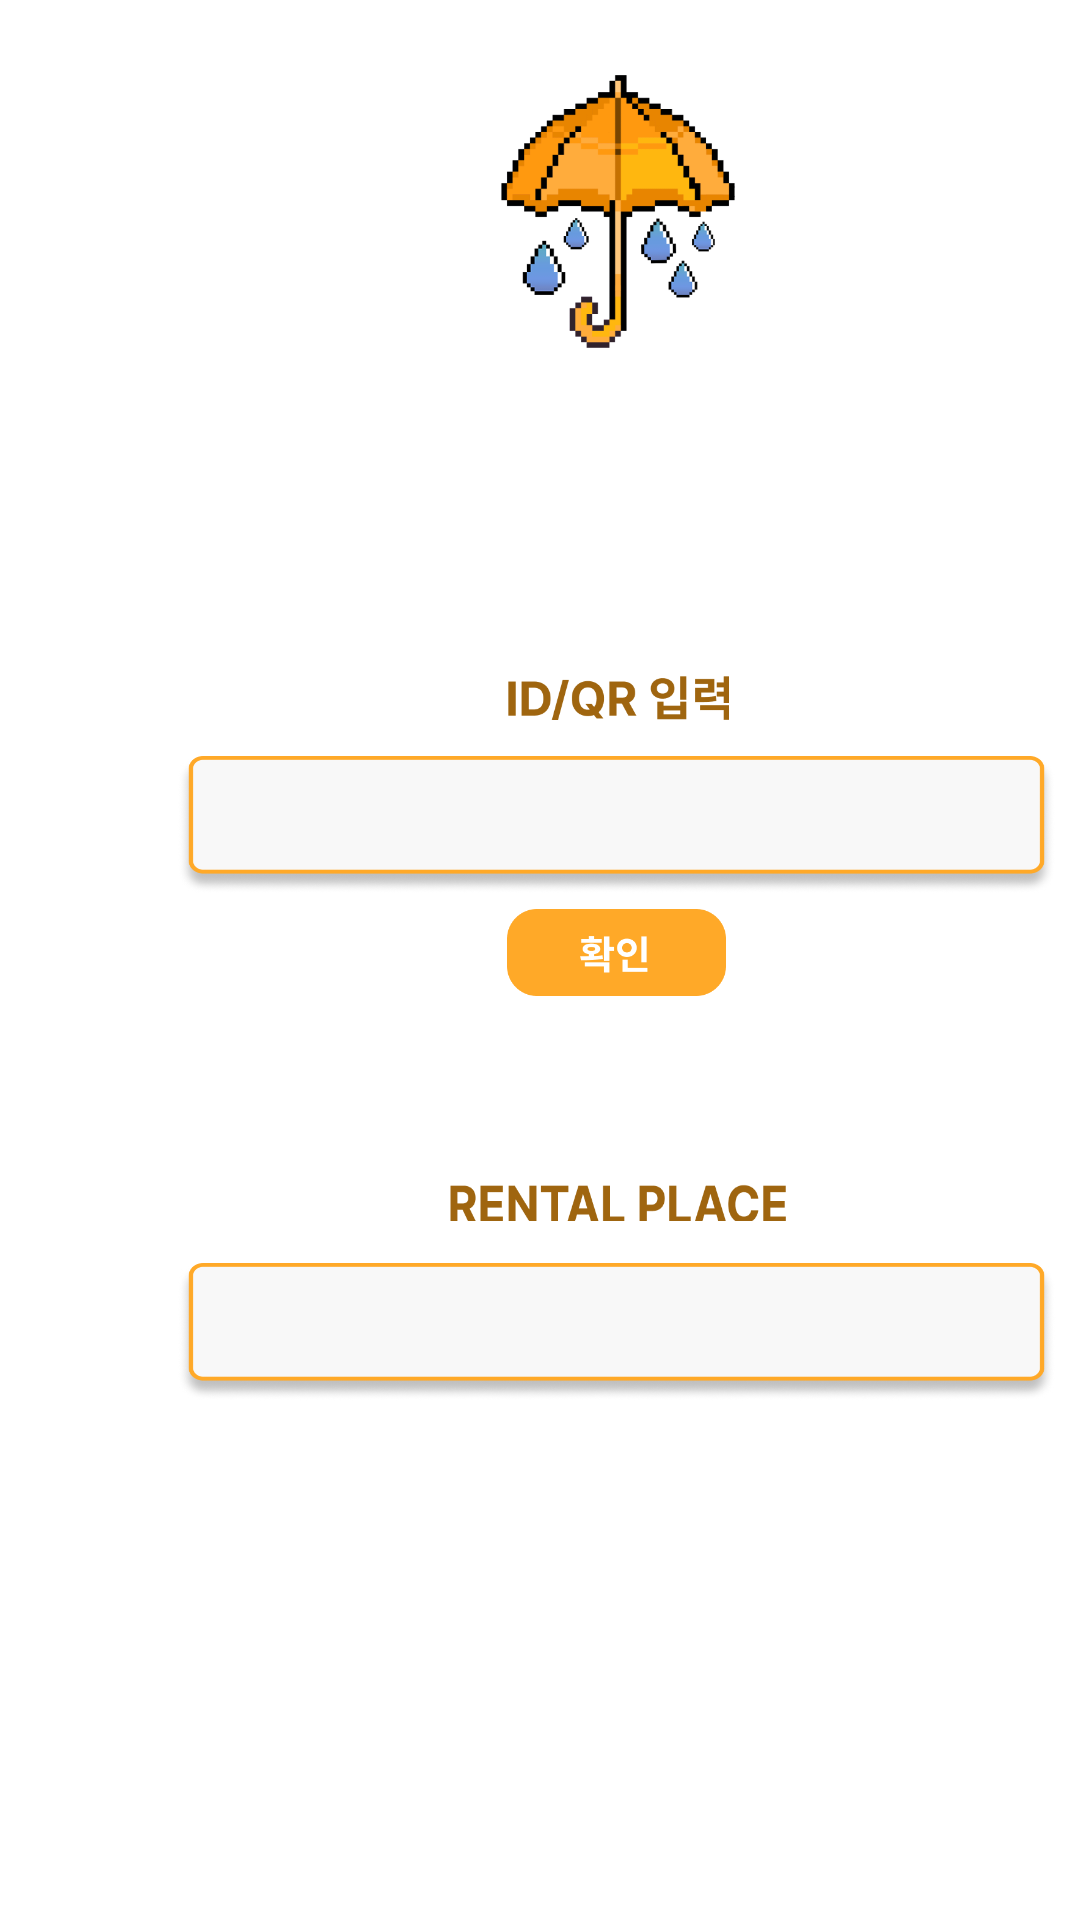

Here is an Android app screen rendered from its layout file. Give the layout XML and the strings, colors and styles it references.
<!-- AndroidManifest.xml: application theme Theme.Sharumbrella -->
<!-- res/layout/activity_rental.xml -->
<?xml version="1.0" encoding="utf-8"?>
<RelativeLayout
    xmlns:android="http://schemas.android.com/apk/res/android"
    xmlns:app="http://schemas.android.com/apk/res-auto"
    xmlns:tools="http://schemas.android.com/tools"
    android:layout_width="match_parent"
    android:layout_height="match_parent"
    tools:context=".rental">

    <View
        android:id="@+id/waterdrop_1"
        android:layout_width="78dp"
        android:layout_height="91dp"
        android:layout_alignParentLeft="true"
        android:layout_alignParentTop="true"
        android:layout_marginLeft="167dp"
        android:layout_marginTop="25dp"
        android:background="@drawable/rental_waterdrop" />

    <ImageButton
        android:id="@+id/some_id"
        android:layout_width="24dp"
        android:layout_height="18dp"
        android:layout_alignParentLeft="true"
        android:layout_marginLeft="369dp"
        android:layout_alignParentTop="true"
        android:layout_marginTop="43dp"
        android:background="@drawable/rental_mypage"
        android:contentDescription="마이 페이지"
        />

    <View
        android:id="@+id/id_qr_"
        android:layout_width="74dp"
        android:layout_height="15dp"
        android:layout_alignParentLeft="true"
        android:layout_alignParentTop="true"
        android:layout_marginLeft="169dp"
        android:layout_marginTop="225dp"
        android:background="@drawable/rental_qr"
        android:gravity="center_horizontal|top"
        />

    <EditText
        android:id="@+id/idqrenter"
        android:layout_width="293dp"
        android:layout_height="46dp"
        android:layout_alignParentLeft="true"
        android:layout_marginLeft="59dp"
        android:layout_alignParentTop="true"
        android:layout_marginTop="252dp"
        android:background="@drawable/rental_enterplace"
        tools:ignore="SpeakableTextPresentCheck"
        />

    <ImageButton
        android:id="@+id/rrcheck"
        android:layout_width="73dp"
        android:layout_height="29dp"
        android:layout_alignParentLeft="true"
        android:layout_marginLeft="169dp"
        android:layout_alignParentTop="true"
        android:layout_marginTop="303dp"
        android:background="@drawable/rental_ok"
        android:contentDescription="확인 버튼"
        />

    <View
        android:id="@+id/rental_plac"
        android:layout_width="112dp"
        android:layout_height="13dp"
        android:layout_alignParentLeft="true"
        android:layout_alignParentTop="true"
        android:layout_marginLeft="150dp"
        android:layout_marginTop="394dp"
        android:background="@drawable/rental_rental"
        android:gravity="center_horizontal|top"
        />

    <TextView
        android:id="@+id/rentalplacespace"
        android:layout_width="293dp"
        android:layout_height="46dp"
        android:layout_alignParentLeft="true"
        android:layout_marginLeft="59dp"
        android:layout_alignParentTop="true"
        android:layout_marginTop="421dp"
        android:background="@drawable/rental_enterplace"
        />

</RelativeLayout>
<!-- resources referenced by this layout -->
<resources>
  <!-- drawable rental_enterplace: png bitmap (drawable, 31549 bytes) -->
  <!-- drawable rental_mypage: png bitmap (drawable, 630 bytes) -->
  <!-- drawable rental_ok: png bitmap (drawable, 3599 bytes) -->
  <!-- drawable rental_qr: png bitmap (drawable, 4921 bytes) -->
  <!-- drawable rental_rental: png bitmap (drawable, 4759 bytes) -->
  <!-- drawable rental_waterdrop: png bitmap (drawable, 29126 bytes) -->
  <style name="Theme.Sharumbrella" parent="Theme.MaterialComponents.DayNight.DarkActionBar">
          <item name="windowNoTitle">true</item>
          <item name="android:windowFullscreen">true</item>
          
          <item name="colorPrimary">@color/purple_500</item>
          <item name="colorPrimaryVariant">@color/purple_700</item>
          <item name="colorOnPrimary">@color/white</item>
          
          <item name="colorSecondary">@color/teal_200</item>
          <item name="colorSecondaryVariant">@color/teal_700</item>
          <item name="colorOnSecondary">@color/black</item>
          
          <item name="android:statusBarColor">?attr/colorPrimaryVariant</item>
          
      </style>
  <!-- not gathered from this repository: default colours our renderer supplied (Android Studio template values) -->
  <color name="purple_500">#FF6200EE</color>
  <color name="purple_700">#FF3700B3</color>
  <color name="teal_200">#FF03DAC5</color>
  <color name="teal_700">#FF018786</color>
  <color name="black">#FF000000</color>
  <color name="white">#FFFFFFFF</color>
</resources>
